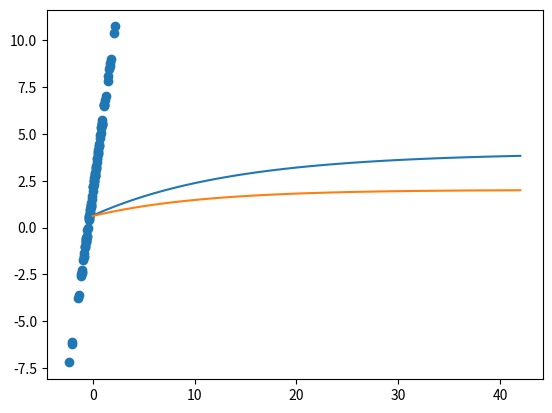

Source code (Python):
''''#最小二乘法求一元线性回归
#y=4x+2
#构造数据集'''
import numpy as np
import  matplotlib.pyplot as plt
np.random.seed(1)
x=np.random.normal(size=(100,1),scale=1)
#print(type(x))
'''numpy中 numpy.random.normal(loc=0.0, scale=1.0, size=None)  
参数的意义为：
　　loc:float     概率分布的均值，对应着整个分布的中心center
　　scale:float   概率分布的标准差，对应于分布的宽度，scale越大越矮胖，scale越小，越瘦高
　　size:int or tuple of ints    输出的shape，默认为None，只输出一个值
　　我们更经常会用到np.random.randn(size)所谓标准正太分布（μ=0, σ=1），对应于np.random.normal(loc=0, scale=1, size)
'''
y=4*x[:,0]+2
plt.scatter(x,y)
plt.show()
all_data=np.concatenate((x,y.reshape(100,1)),axis=1)
#print(all_data.shape)
#分训练集 测试机
np.random.shuffle(all_data)
train_data = all_data[:70,:]
test_data  = all_data[70:100,:]
#构造模型  y=W x+b
w=np.random.rand()
# 先把w转换成列表，再把B转换成数组,,真费劲
listw=[]
listw.append(w)
#print(listw)
v=np.array(listw)

b=np.random.rand()
# 先把B转换成列表，再把B转换成数组
listc=[]
listc.append(b)
#print(listc)
c=np.array(listc)
#定义损失函数   平方损失
#超参数
lr=0.001
#构造权重的增广向量  w b  放在一起
w_hat=np.concatenate((v.reshape(1,1),c.reshape(1,1)))
w_hat=w_hat.reshape(2,1)
print("w_hat的样子",w_hat.shape)

x=train_data[:,:-1]
print(x.shape)
x=x.reshape(1,70)#一行70列
#print(x)
#print(x.ndim)#   2维的
y=train_data[:,-1]
#x.reshape()

#增广的特征向量
x_hat=np.concatenate((x,np.ones((1,70))))
print("x_hat的样子",x_hat.shape)

# 算法实现
num=1
w_hat_list=[]
b_hat_list=[]
loss_list=[]
while True:
    #更新参数
    w_hat=w_hat+lr*np.dot(x_hat,(y.reshape(70,1)-np.dot(x_hat.T,w_hat)))
    #计算经验错误
    loss=np.sum((y.reshape(70,1)-np.dot(x_hat.T,w_hat))**2)/2
   #loss=np.sum(0.5 * (theta * x - y) ** 2)  # 损失之和
    w_hat_list.append(w_hat[0])
    b_hat_list.append(w_hat[1])
    loss_list.append(loss)
    num=num+1
    print("num: %d ,loss：  %f"%(num,loss))
    if loss<1 or num>1000:
        break
print(loss,w_hat_list[-1],b_hat_list[-1])
plt.plot(w_hat_list)
plt.show()
plt.plot(b_hat_list)
plt.show()

